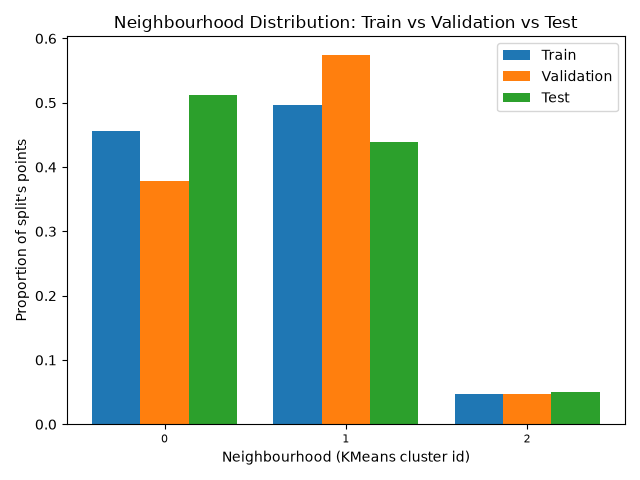

The table this chart was drawn from, first rows:
, train, validation, test
0, 0.4565, 0.3779, 0.512
1, 0.497, 0.5746, 0.4382
2, 0.04648, 0.0476, 0.0498
